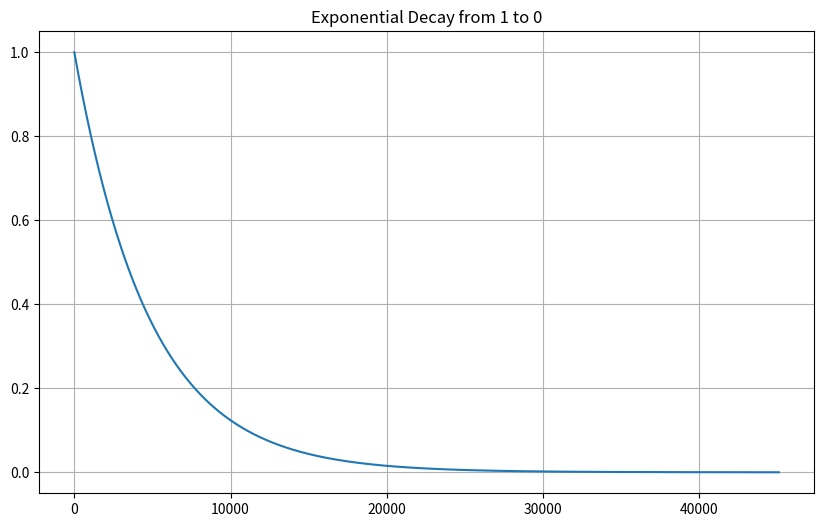

Python code for this plot:
class Envelope_r_exp():
    """ Multiplicative release envelope: exponential decay from 1 to 0. """
    
    def __init__(self, releaseTime:float=0.5, sample_rate:int=44100):
        self._sr = sample_rate
        # Definiamo un valore molto piccolo (epsilon) per calcolare la curva.
        # 0.0001 è circa -80dB, sufficiente per non sentire il "click" quando tronchiamo a 0.
        self._target_floor = 0.0001 
        self._alpha = 0
        self._lastSample = 0
        self._smpIndex:int = 0
        # Inizializza release
        self.setRelease(releaseTime)
   
    def _update_Alpha(self):
        # Formula: alpha = (target / start) ^ (1 / steps)
        # Dato che partiamo da 1, start è omesso. Target è il nostro floor.
        if self._release_smp > 0:
            self._alpha = self._target_floor ** (1.0 / self._release_smp)
        else:
            self._alpha = 0

    def setRelease(self, release_in_seconds, in_samples:bool = False):
        """ sets release time either in seconds or in samples"""
        if in_samples:
            self._release_smp = max(1, int(release_in_seconds))
        else: 
            self._release_smp = max(1, int(release_in_seconds * self._sr))
        self._update_Alpha()
    
    def trig(self):
        """ resets envelope from the start (1.0) """
        self._smpIndex = 0
        self._lastSample = 1.0

    def getSample(self):
        # Se abbiamo superato la durata del release, restituisci 0 assoluto
        if self._smpIndex >= self._release_smp:
            return 0.0
        
        # Output corrente
        value = self._lastSample
        
        # Calcola il prossimo campione
        self._lastSample *= self._alpha
        self._smpIndex += 1
        
        return value

# --- TEST ---
if __name__=="__main__":
    from matplotlib import pyplot as plt
    sr = 44100
    # Impostiamo una release breve per vederla bene nel grafico
    renv = Envelope_r_exp(releaseTime=1.0, sample_rate=sr)

    renv.trig()
    # Generiamo un po' più campioni della release per vedere che va a 0
    sig = [renv.getSample() for _ in range(sr + 1000)]
    
    
    plt.figure(figsize=(10, 6))
    plt.plot(sig)
    plt.title("Exponential Decay from 1 to 0")
    plt.grid(True)
    plt.show()